Photos from the image-classification dataset "Data" in the GitHub repository billlyzhaoyh/StillGood. Its 10 classes are: apple, broccoli, butternut squash, carrot, egg, garlic, lemon, lime, onion, potato.

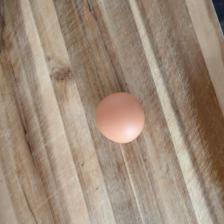
Label: egg

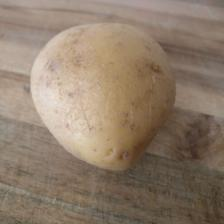
Label: potato

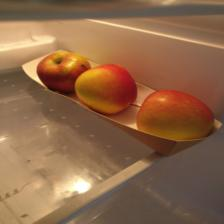
Label: apple

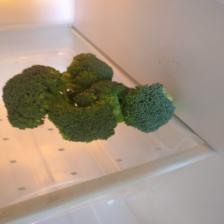
Label: broccoli

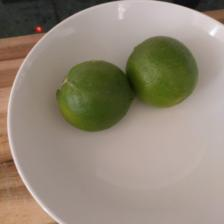
Label: lime

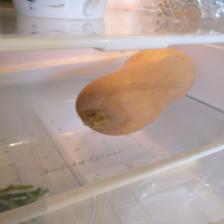
Label: butternut squash
